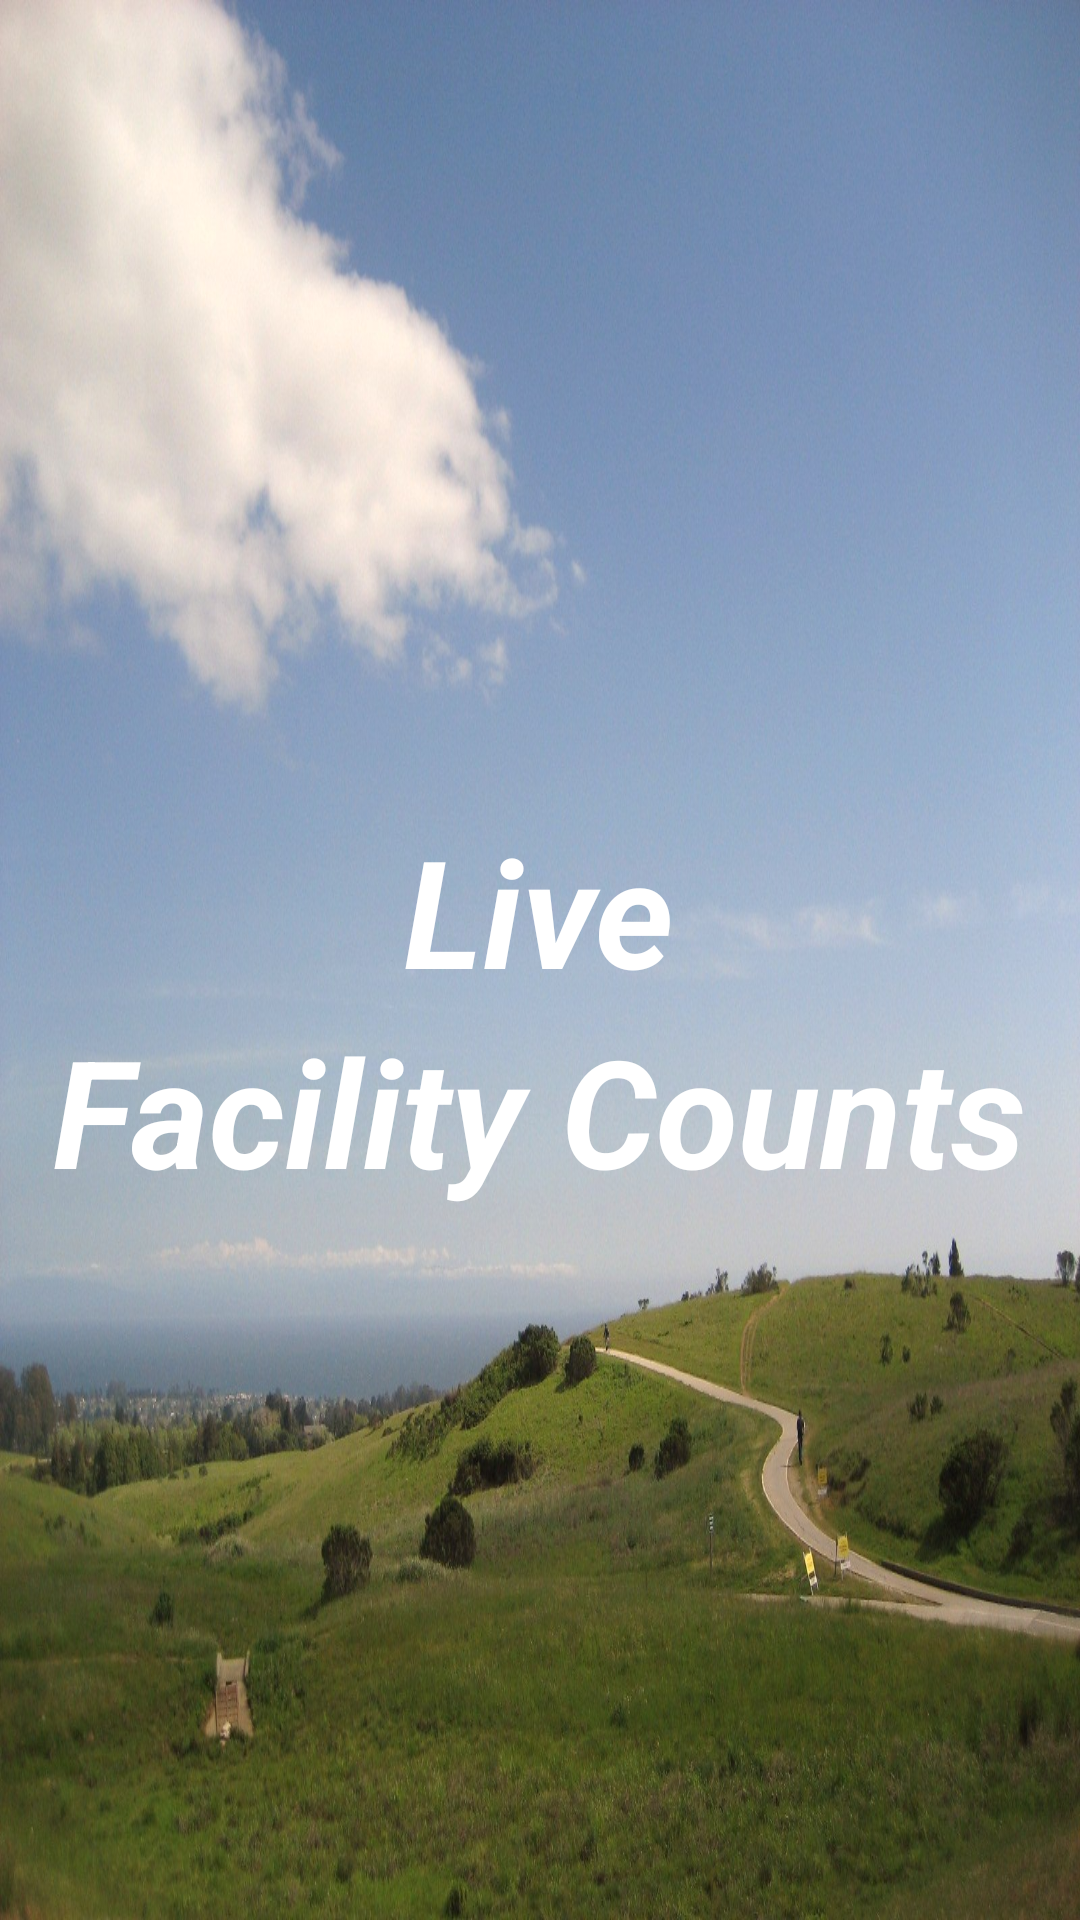

Produce the Android XML layout that renders to this screen, including the resource entries it uses.
<!-- AndroidManifest.xml: application theme AppTheme -->
<!-- res/layout/splash.xml -->
<?xml version="1.0" encoding="utf-8"?>
<RelativeLayout xmlns:android="http://schemas.android.com/apk/res/android"
    android:layout_width="match_parent"
    android:layout_height="match_parent"
    android:background="@drawable/ucsc_spotlight">

    <TextView
        android:layout_width="wrap_content"
        android:layout_height="wrap_content"
        android:text="Live"
        android:id="@+id/textView10"
        android:textSize="50dp"
        android:typeface="sans"
        android:textStyle="bold|italic"
        android:textColor="#ffffff"
        android:layout_alignParentTop="true"
        android:layout_centerHorizontal="true"
        android:layout_marginTop="270dp" />

    <TextView
        android:layout_width="wrap_content"
        android:layout_height="wrap_content"
        android:text="Facility Counts"
        android:id="@+id/textView11"
        android:textColor="#ffffff"
        android:textStyle="bold|italic"
        android:typeface="sans"
        android:textSize="50dp"
        android:layout_below="@+id/textView10"
        android:layout_centerHorizontal="true" />

</RelativeLayout>
<!-- resources referenced by this layout -->
<resources>
  <!-- drawable ucsc_spotlight: jpg bitmap (drawable-xxxhdpi, 321698 bytes) -->
  <style name="AppTheme" parent="Theme.AppCompat.Light">
      <item name="android:windowActionBarOverlay">true</item>
      <item name="android:actionBarStyle">@style/CustomActionBar</item>
      
  </style>
  <style name="CustomActionBar" parent="android:Theme.Holo.Light.DarkActionBar">
      <item name="android:background">@android:color/holo_blue_dark</item>
  </style>
</resources>
